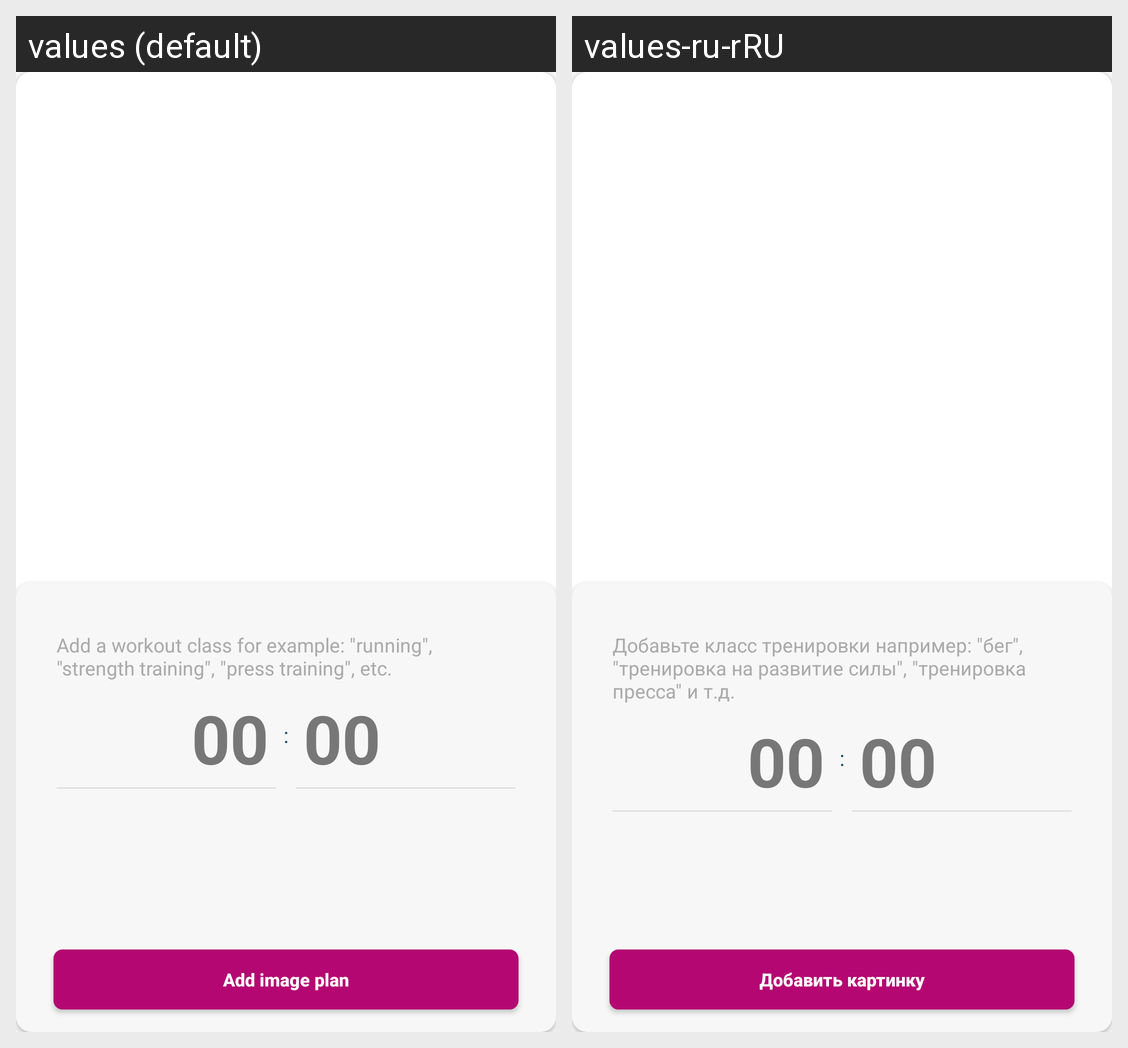

Strings drawn on this Android screen and how each of the app's shown locales translates them:
Android screen res/layout/dialog_spiner.xml rendered under 2 locales, left to right: values (default), values-ru-rRU. Device: Nexus 5 (rendered at 1080×1920; each locale shown at half size, 540×960, under a caption strip naming it); theme AppTheme.
Strings drawn on this screen, with the default value and each locale's value (text and hints the layout hard-codes, and strings that could not be matched under every locale, appear in the picture but are not listed):

class_description
  values: Add a workout class for example: "running", "strength training", "press training", etc.
  values-ru-rRU: Добавьте класс тренировки например: "бег", "тренировка на развитие силы", "тренировка пресса" и т.д.

add_image_file
  values: Add image plan
  values-ru-rRU: Добавить картинку
